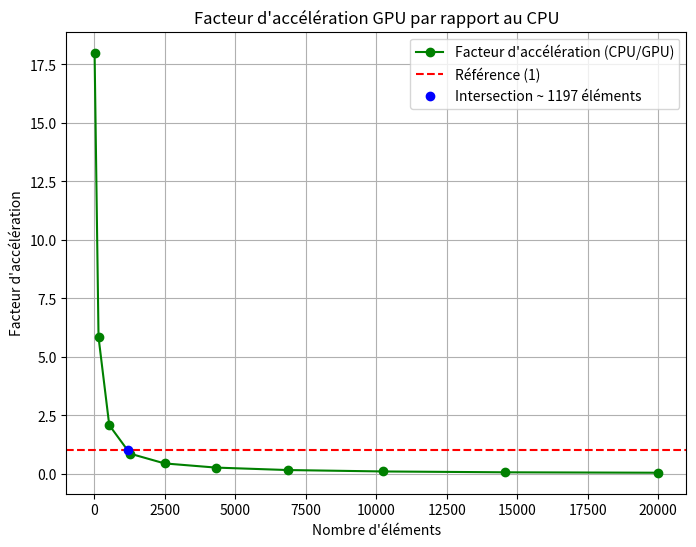

Reproduce this figure in Python.
import matplotlib.pyplot as plt
import numpy as np

elements = np.array([20, 160, 540, 1280, 2500, 4320, 6860, 10240, 14580, 20000])
cpu = np.array([19.8, 51.4, 63.1, 62.8, 65.6, 68.0, 66.3, 65.9, 65.4, 68.3])
gpu = np.array([1.1, 8.8, 30.3, 72.7, 146.8, 253.4, 404.8, 638.6, 980.4, 1394.0])

# Calcul du facteur d'accélération
speedup = cpu / gpu

# Recherche de l'intersection (speedup = 1)
intersection_x = None
intersection_y = None

for i in range(len(elements) - 1):
    if (speedup[i] - 1) * (speedup[i+1] - 1) < 0:  # changement de signe -> croisement
        # interpolation linéaire
        x0, x1 = elements[i], elements[i+1]
        y0, y1 = speedup[i], speedup[i+1]
        intersection_x = x0 + (1 - y0) * (x1 - x0) / (y1 - y0)
        intersection_y = 1

# Affichage du graphique
plt.figure(figsize=(8, 6))
plt.plot(elements, speedup, marker='o', color="green", label="Facteur d'accélération (CPU/GPU)")
plt.axhline(y=1, color="red", linestyle="--", label="Référence (1)")

if intersection_x is not None:
    plt.scatter(intersection_x, intersection_y, color="blue", zorder=5, label=f"Intersection ~ {intersection_x:.0f} éléments")

plt.xlabel("Nombre d'éléments")
plt.ylabel("Facteur d'accélération")
plt.title("Facteur d'accélération GPU par rapport au CPU")
plt.legend()
plt.grid(True)
plt.show()

if intersection_x is not None:
    print(f"⚡ Le GPU devient plus lent que le CPU à environ {intersection_x:.0f} éléments.")
else:
    print("Pas d'intersection trouvée : le GPU est toujours plus rapide ou toujours plus lent.")
